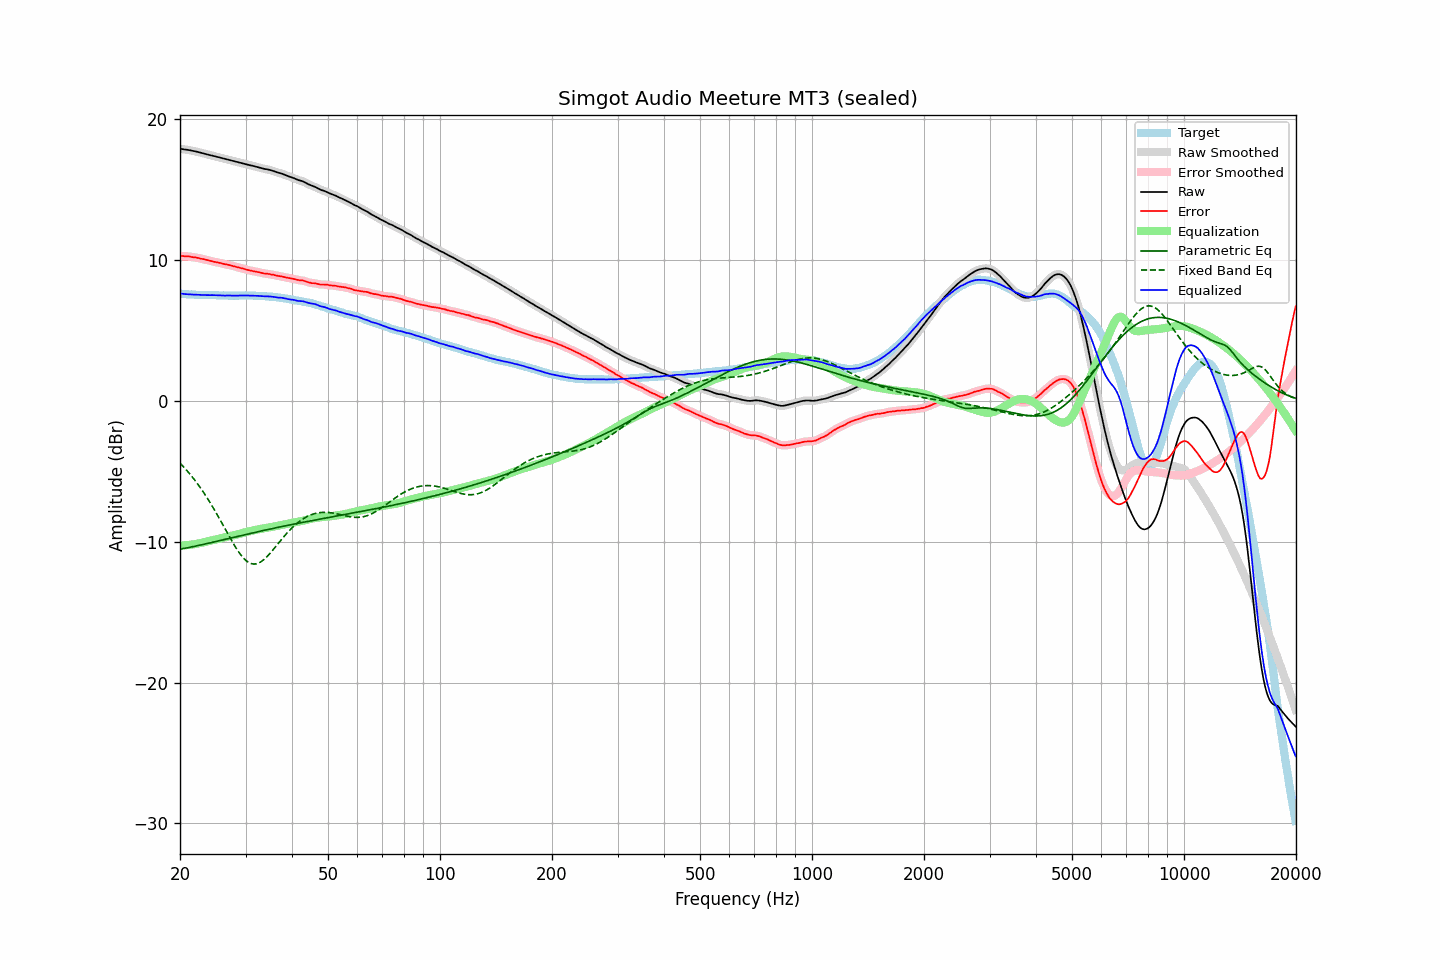

Source data for this figure (header and first rows):
frequency, raw, error, smoothed, error_smoothed, equalization, parametric_eq, fixed_band_eq, equalized_raw, equalized_smoothed, target
20.00, 17.88, 10.27, 17.88, 10.27, -10.27, -10.53, -4.42, 7.61, 7.61, 7.61
20.20, 17.87, 10.28, 17.87, 10.27, -10.27, -10.51, -4.54, 7.60, 7.60, 7.59
20.40, 17.85, 10.27, 17.85, 10.26, -10.26, -10.49, -4.66, 7.59, 7.59, 7.58
20.61, 17.83, 10.25, 17.83, 10.26, -10.26, -10.47, -4.78, 7.57, 7.58, 7.58
20.81, 17.82, 10.26, 17.82, 10.25, -10.25, -10.45, -4.91, 7.57, 7.57, 7.56
21.02, 17.80, 10.25, 17.80, 10.25, -10.24, -10.42, -5.04, 7.56, 7.56, 7.55
21.23, 17.78, 10.24, 17.78, 10.23, -10.23, -10.40, -5.18, 7.55, 7.55, 7.54
21.44, 17.76, 10.21, 17.76, 10.21, -10.22, -10.38, -5.32, 7.54, 7.54, 7.55
21.66, 17.73, 10.19, 17.73, 10.19, -10.20, -10.36, -5.46, 7.53, 7.54, 7.54
21.87, 17.71, 10.18, 17.71, 10.18, -10.18, -10.33, -5.60, 7.53, 7.53, 7.53
22.09, 17.69, 10.17, 17.69, 10.16, -10.16, -10.31, -5.75, 7.53, 7.53, 7.52
22.31, 17.66, 10.14, 17.66, 10.14, -10.14, -10.28, -5.91, 7.52, 7.52, 7.52
22.54, 17.63, 10.12, 17.63, 10.12, -10.11, -10.26, -6.06, 7.52, 7.52, 7.51
22.76, 17.60, 10.08, 17.60, 10.09, -10.09, -10.23, -6.23, 7.51, 7.51, 7.52
22.99, 17.57, 10.06, 17.57, 10.06, -10.07, -10.21, -6.39, 7.50, 7.50, 7.51
23.22, 17.54, 10.04, 17.54, 10.04, -10.04, -10.18, -6.56, 7.50, 7.50, 7.50
23.45, 17.51, 10.01, 17.51, 10.01, -10.01, -10.16, -6.74, 7.50, 7.50, 7.50
23.69, 17.48, 9.98, 17.48, 9.98, -9.98, -10.13, -6.91, 7.50, 7.50, 7.50
23.92, 17.45, 9.95, 17.45, 9.95, -9.95, -10.10, -7.10, 7.50, 7.50, 7.50
24.16, 17.42, 9.92, 17.42, 9.92, -9.93, -10.08, -7.28, 7.49, 7.50, 7.50
24.40, 17.40, 9.89, 17.40, 9.89, -9.90, -10.05, -7.47, 7.50, 7.50, 7.50
24.65, 17.37, 9.87, 17.37, 9.87, -9.87, -10.02, -7.66, 7.50, 7.50, 7.50
24.89, 17.34, 9.85, 17.34, 9.85, -9.85, -10.00, -7.86, 7.49, 7.49, 7.49
25.14, 17.31, 9.83, 17.31, 9.82, -9.82, -9.97, -8.06, 7.49, 7.49, 7.48
25.39, 17.28, 9.80, 17.28, 9.80, -9.80, -9.94, -8.26, 7.48, 7.48, 7.48
25.65, 17.25, 9.78, 17.25, 9.78, -9.77, -9.92, -8.46, 7.48, 7.48, 7.47
25.91, 17.22, 9.75, 17.22, 9.75, -9.75, -9.89, -8.67, 7.47, 7.47, 7.47
26.16, 17.19, 9.71, 17.19, 9.72, -9.72, -9.86, -8.88, 7.47, 7.47, 7.48
26.43, 17.16, 9.69, 17.16, 9.69, -9.70, -9.83, -9.09, 7.46, 7.47, 7.47
26.69, 17.14, 9.67, 17.14, 9.67, -9.67, -9.81, -9.29, 7.47, 7.47, 7.47
26.96, 17.11, 9.64, 17.11, 9.65, -9.64, -9.78, -9.50, 7.47, 7.47, 7.47
27.23, 17.08, 9.63, 17.08, 9.62, -9.62, -9.75, -9.70, 7.46, 7.47, 7.46
27.50, 17.05, 9.60, 17.05, 9.59, -9.59, -9.73, -9.90, 7.46, 7.46, 7.45
27.77, 17.02, 9.56, 17.02, 9.56, -9.56, -9.70, -10.10, 7.46, 7.46, 7.46
28.05, 16.99, 9.53, 16.99, 9.53, -9.53, -9.67, -10.29, 7.46, 7.46, 7.46
28.33, 16.96, 9.50, 16.96, 9.50, -9.50, -9.64, -10.47, 7.46, 7.46, 7.46
28.62, 16.93, 9.47, 16.93, 9.47, -9.47, -9.62, -10.65, 7.46, 7.46, 7.46
28.90, 16.91, 9.44, 16.91, 9.44, -9.44, -9.59, -10.81, 7.47, 7.47, 7.47
29.19, 16.88, 9.41, 16.88, 9.42, -9.41, -9.56, -10.96, 7.47, 7.47, 7.47
29.48, 16.85, 9.38, 16.85, 9.38, -9.38, -9.54, -11.10, 7.47, 7.47, 7.46
29.78, 16.82, 9.36, 16.82, 9.35, -9.35, -9.51, -11.23, 7.47, 7.47, 7.46
30.08, 16.79, 9.31, 16.79, 9.32, -9.32, -9.48, -11.33, 7.47, 7.47, 7.48
30.38, 16.76, 9.29, 16.76, 9.29, -9.29, -9.46, -11.42, 7.47, 7.47, 7.47
30.68, 16.73, 9.26, 16.73, 9.26, -9.26, -9.43, -11.49, 7.47, 7.47, 7.47
30.99, 16.70, 9.23, 16.70, 9.24, -9.24, -9.41, -11.54, 7.46, 7.47, 7.47
31.30, 16.68, 9.22, 16.68, 9.21, -9.21, -9.38, -11.57, 7.47, 7.46, 7.46
31.61, 16.65, 9.19, 16.65, 9.19, -9.19, -9.35, -11.59, 7.46, 7.46, 7.46
31.93, 16.62, 9.17, 16.62, 9.17, -9.16, -9.33, -11.58, 7.46, 7.46, 7.45
32.24, 16.59, 9.14, 16.59, 9.14, -9.14, -9.30, -11.55, 7.45, 7.45, 7.45
32.57, 16.56, 9.12, 16.56, 9.12, -9.12, -9.28, -11.51, 7.44, 7.44, 7.44
32.89, 16.53, 9.10, 16.53, 9.09, -9.09, -9.25, -11.45, 7.43, 7.43, 7.43
33.22, 16.50, 9.07, 16.50, 9.07, -9.07, -9.23, -11.37, 7.43, 7.42, 7.43
33.55, 16.47, 9.04, 16.47, 9.05, -9.05, -9.20, -11.29, 7.42, 7.42, 7.43
33.89, 16.44, 9.02, 16.45, 9.03, -9.03, -9.18, -11.19, 7.41, 7.41, 7.42
34.23, 16.43, 9.03, 16.42, 9.02, -9.02, -9.15, -11.07, 7.41, 7.41, 7.40
34.57, 16.40, 9.00, 16.40, 9.00, -9.00, -9.13, -10.96, 7.40, 7.41, 7.40
34.92, 16.38, 8.99, 16.38, 8.98, -8.98, -9.10, -10.83, 7.40, 7.40, 7.39
35.27, 16.34, 8.95, 16.34, 8.96, -8.96, -9.08, -10.70, 7.38, 7.39, 7.40
35.62, 16.31, 8.95, 16.31, 8.94, -8.94, -9.05, -10.56, 7.37, 7.37, 7.36
35.97, 16.27, 8.91, 16.27, 8.91, -8.91, -9.03, -10.42, 7.36, 7.35, 7.36
... 635 more rows
